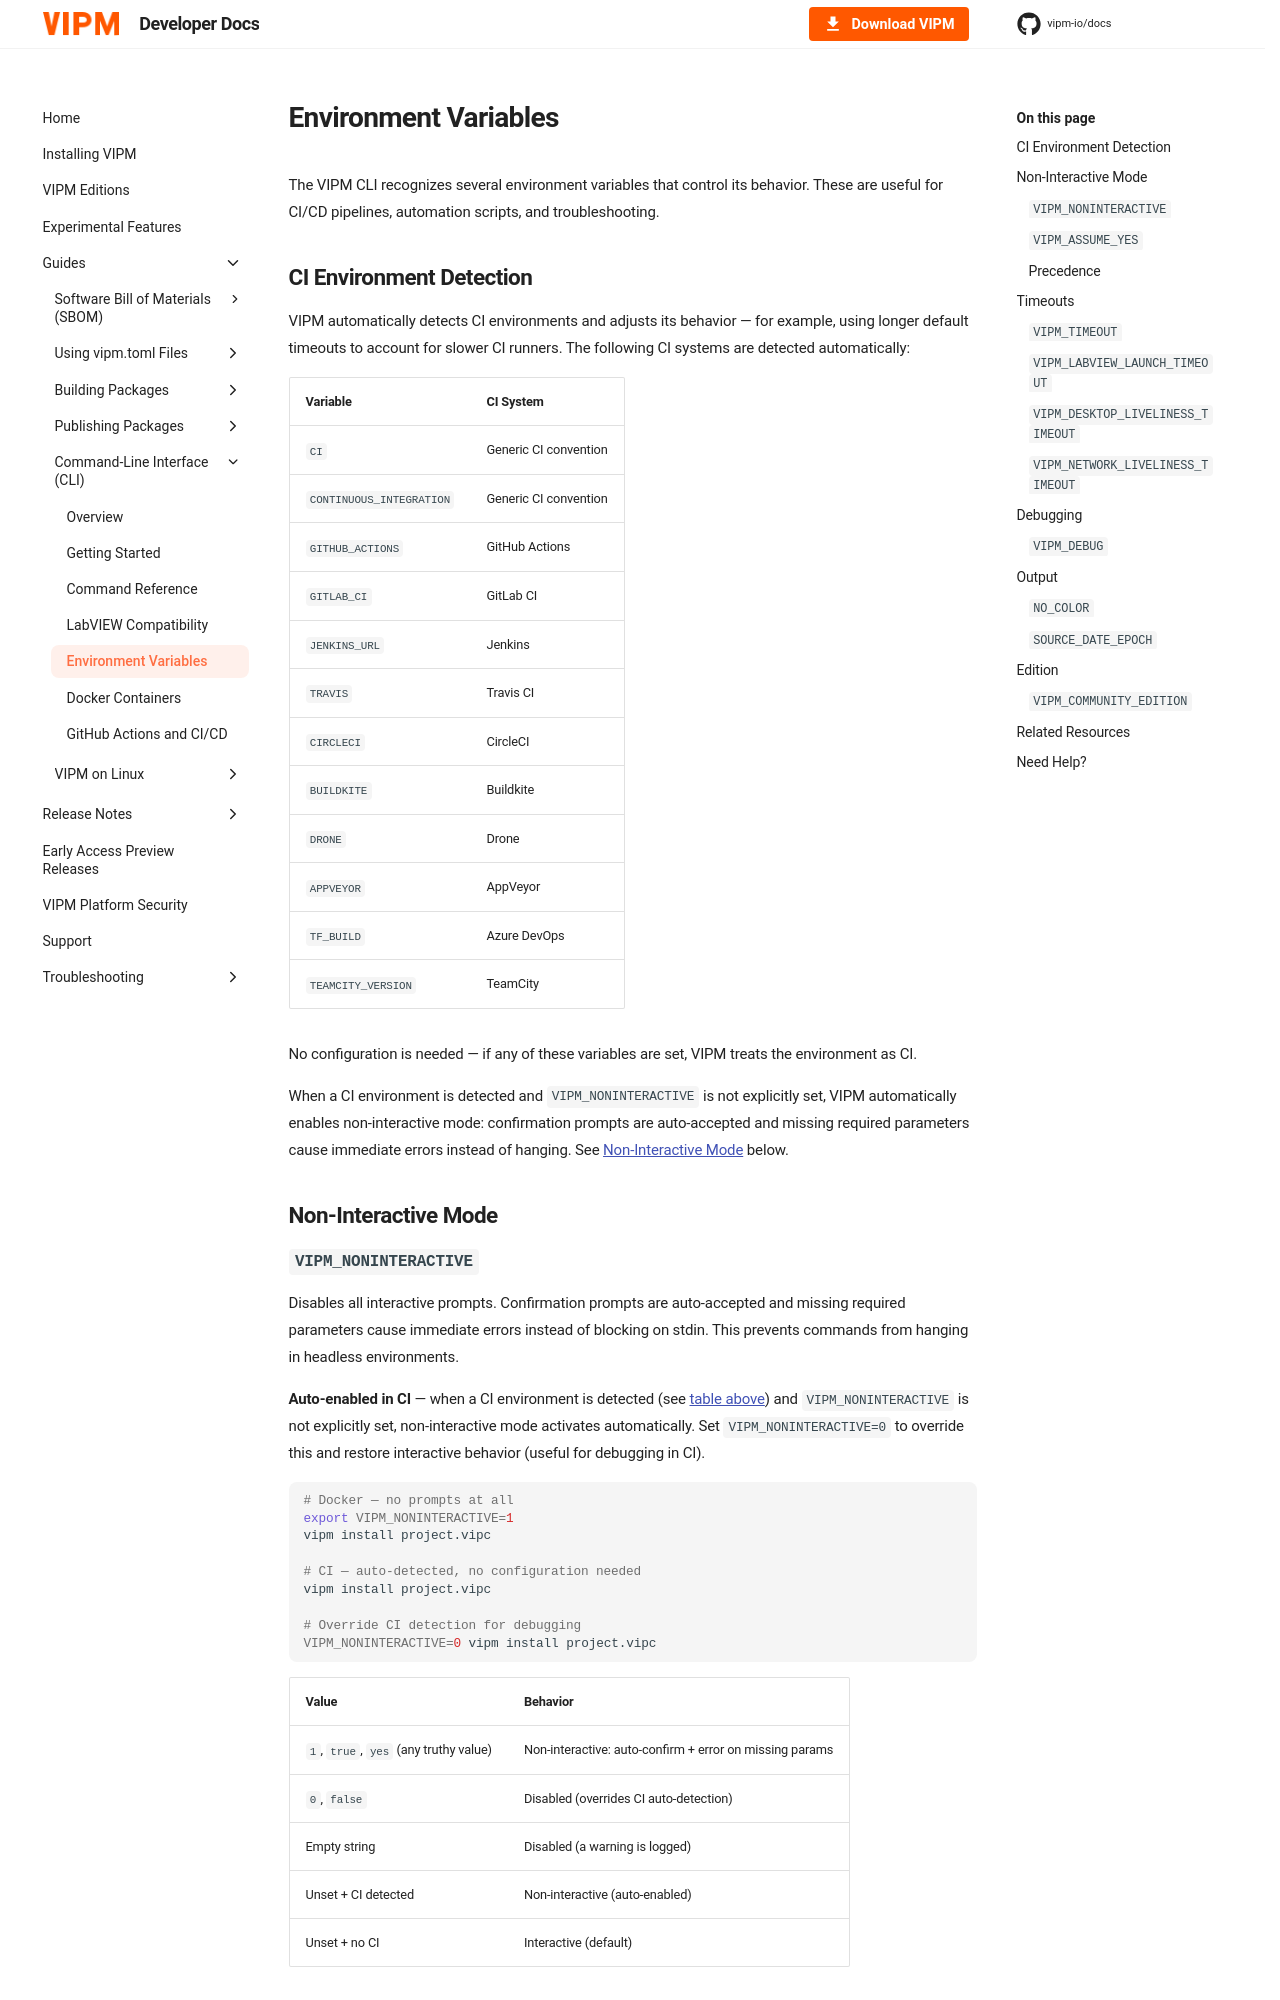

repository: vipm-io/docs · page: 2026-Q3/cli/environment-variables/index.html · generator: mkdocs

---
title: Environment Variables
---

# Environment Variables

The VIPM CLI recognizes several environment variables that control its behavior. These are useful for CI/CD pipelines, automation scripts, and troubleshooting.

## CI Environment Detection

VIPM automatically detects CI environments and adjusts its behavior — for example, using longer default timeouts to account for slower CI runners. The following CI systems are detected automatically:

| Variable | CI System |
|----------|-----------|
| `CI` | Generic CI convention |
| `CONTINUOUS_INTEGRATION` | Generic CI convention |
| `GITHUB_ACTIONS` | GitHub Actions |
| `GITLAB_CI` | GitLab CI |
| `JENKINS_URL` | Jenkins |
| `TRAVIS` | Travis CI |
| `CIRCLECI` | CircleCI |
| `BUILDKITE` | Buildkite |
| `DRONE` | Drone |
| `APPVEYOR` | AppVeyor |
| `TF_BUILD` | Azure DevOps |
| `TEAMCITY_VERSION` | TeamCity |

No configuration is needed — if any of these variables are set, VIPM treats the environment as CI.

When a CI environment is detected and `VIPM_NONINTERACTIVE` is not explicitly set, VIPM automatically enables non-interactive mode: confirmation prompts are auto-accepted and missing required parameters cause immediate errors instead of hanging. See [Non-Interactive Mode](#vipm_noninteractive) below.

## Non-Interactive Mode

### `VIPM_NONINTERACTIVE`

Disables all interactive prompts. Confirmation prompts are auto-accepted and missing required parameters cause immediate errors instead of blocking on stdin. This prevents commands from hanging in headless environments.

**Auto-enabled in CI** — when a CI environment is detected (see [table above](#ci-environment-detection)) and `VIPM_NONINTERACTIVE` is not explicitly set, non-interactive mode activates automatically. Set `VIPM_NONINTERACTIVE=0` to override this and restore interactive behavior (useful for debugging in CI).

```bash
# Docker — no prompts at all
export VIPM_NONINTERACTIVE=1
vipm install project.vipc

# CI — auto-detected, no configuration needed
vipm install project.vipc

# Override CI detection for debugging
VIPM_NONINTERACTIVE=0 vipm install project.vipc
```

| Value | Behavior |
|-------|----------|
| `1`, `true`, `yes` (any truthy value) | Non-interactive: auto-confirm + error on missing params |
| `0`, `false` | Disabled (overrides CI auto-detection) |
| Empty string | Disabled (a warning is logged) |
| Unset + CI detected | Non-interactive (auto-enabled) |
| Unset + no CI | Interactive (default) |
